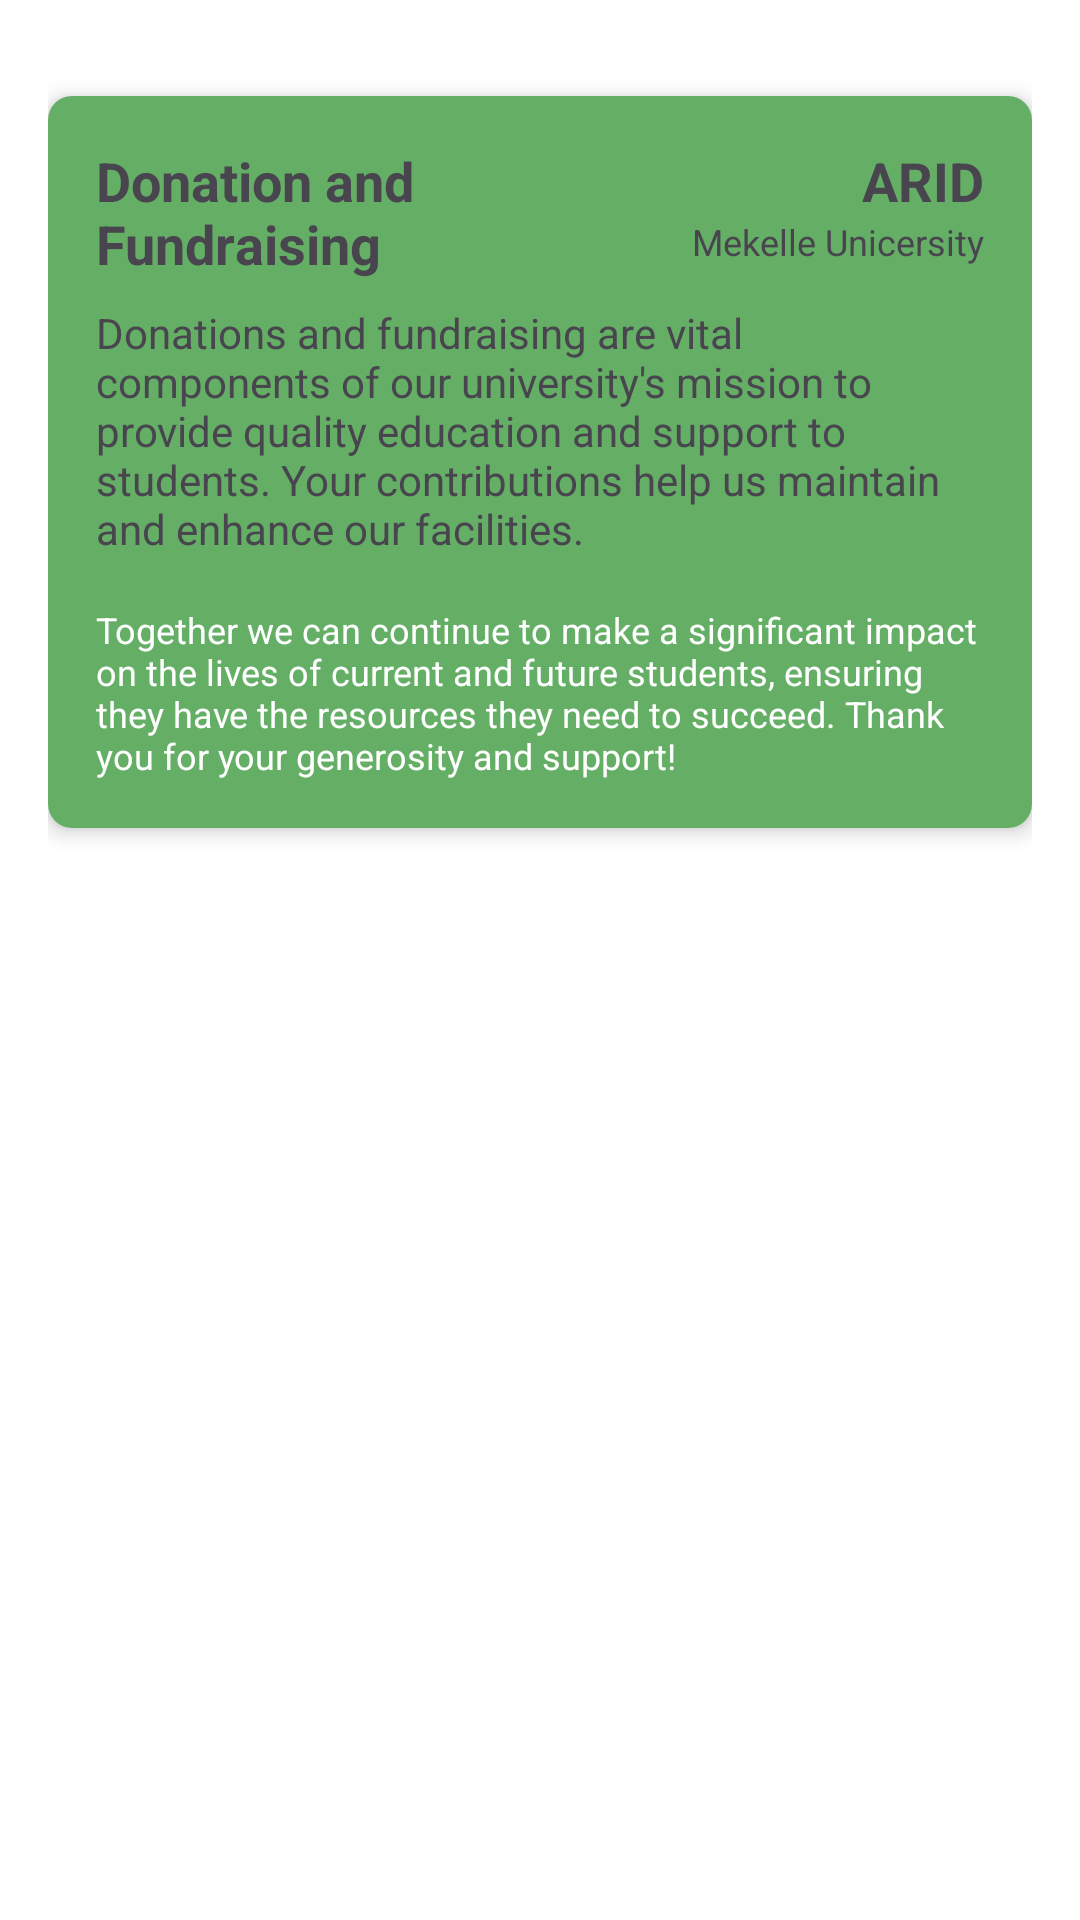

Produce the Android XML layout that renders to this screen, including the resource entries it uses.
<!-- AndroidManifest.xml: application theme Theme.MuBlog -->
<!-- res/layout/activity_donation.xml -->
<?xml version="1.0" encoding="utf-8"?>
<LinearLayout xmlns:android="http://schemas.android.com/apk/res/android"
    xmlns:app="http://schemas.android.com/apk/res-auto"
    android:layout_width="match_parent"
    android:layout_height="match_parent"
    android:orientation="vertical"
    android:padding="16dp"
    android:background="@android:color/white">



    


    
    <androidx.cardview.widget.CardView
        android:layout_width="match_parent"
        android:layout_height="wrap_content"
        android:layout_marginTop="16dp"
        app:cardCornerRadius="8dp"
        app:cardElevation="4dp">

        <LinearLayout
            android:layout_width="match_parent"
            android:layout_height="wrap_content"
            android:background="#64AF65"
            android:orientation="vertical"
            android:padding="16dp">

            
            <LinearLayout
                android:layout_width="match_parent"
                android:layout_height="wrap_content"
                android:layout_marginBottom="8dp"
                android:orientation="horizontal">

                
                <TextView
                    android:id="@+id/planName"
                    android:layout_width="0dp"
                    android:layout_height="wrap_content"
                    android:layout_weight="1"
                    android:text="Donation and Fundraising"
                    android:textSize="18sp"
                    android:textStyle="bold" />

                
                <LinearLayout
                    android:layout_width="0dp"
                    android:layout_height="wrap_content"
                    android:layout_weight="1"
                    android:gravity="end"
                    android:orientation="vertical">

                    <TextView
                        android:id="@+id/planAmount"
                        android:layout_width="wrap_content"
                        android:layout_height="wrap_content"
                        android:text="ARID"
                        android:textSize="18sp"
                        android:textStyle="bold" />

                    <TextView
                        android:id="@+id/planDuration"
                        android:layout_width="wrap_content"
                        android:layout_height="wrap_content"
                        android:text="Mekelle Unicersity"
                        android:textSize="12sp" />
                </LinearLayout>
            </LinearLayout>

            
            <TextView
                android:id="@+id/description"
                android:layout_width="match_parent"
                android:layout_height="wrap_content"
                android:layout_marginBottom="16dp"
                android:text="Donations and fundraising are vital components of our university's mission to provide quality education and support to students. Your contributions help us maintain and enhance our facilities."
                android:textSize="14sp" />

            

            
            <TextView
                android:id="@+id/terms"
                android:layout_width="match_parent"
                android:layout_height="wrap_content"
                android:text="Together we can continue to make a significant impact on the lives of current and future students, ensuring they have the resources they need to succeed. Thank you for your generosity and support!"
                android:textColor="@color/white"
                android:textSize="12sp" />
        </LinearLayout>
    </androidx.cardview.widget.CardView>
    <androidx.recyclerview.widget.RecyclerView
        android:id="@+id/recyclerView"
        android:layout_width="match_parent"
        android:layout_height="match_parent"
        android:layout_marginTop="16dp" />
</LinearLayout>
<!-- resources referenced by this layout -->
<resources>
  <style name="Theme.MuBlog" parent="Base.Theme.MuBlog" />
  <style name="Base.Theme.MuBlog" parent="Theme.Material3.DayNight.NoActionBar">
          
          
      </style>
  <!-- not gathered from this repository: default colours our renderer supplied (Android Studio template values) -->
  <color name="white">#FFFFFFFF</color>
</resources>
